Image classification data set "DATA" (Vikas-ABD/Thermal_Mango_image_classification_using_ML on GitHub). Class labels (3): fresh, good, spoil.

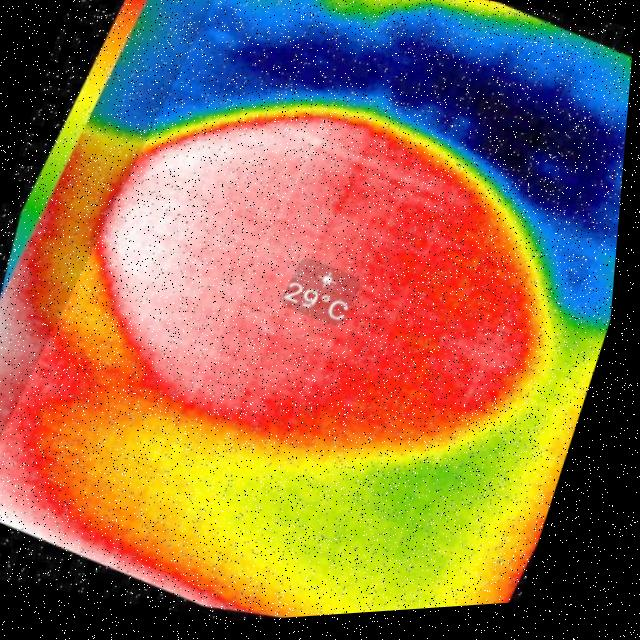
Label: fresh

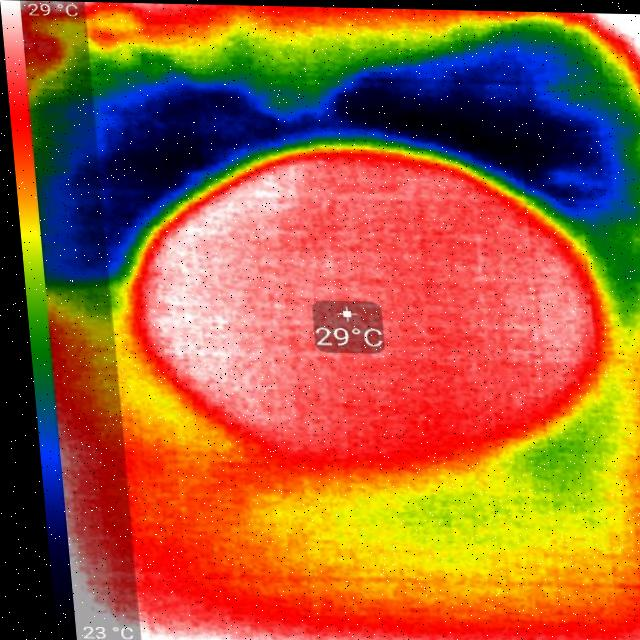
Label: fresh

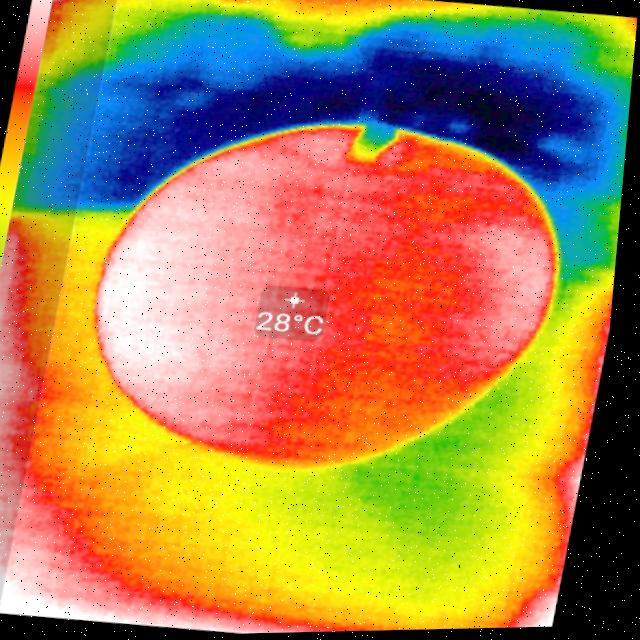
Label: good

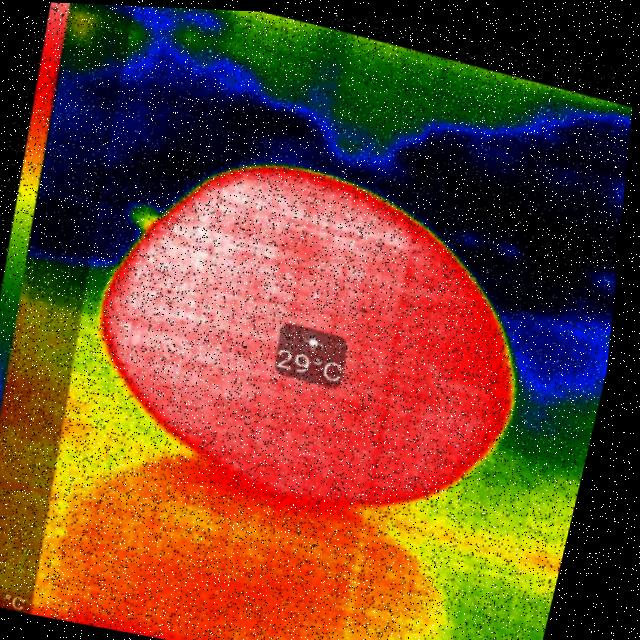
Label: good

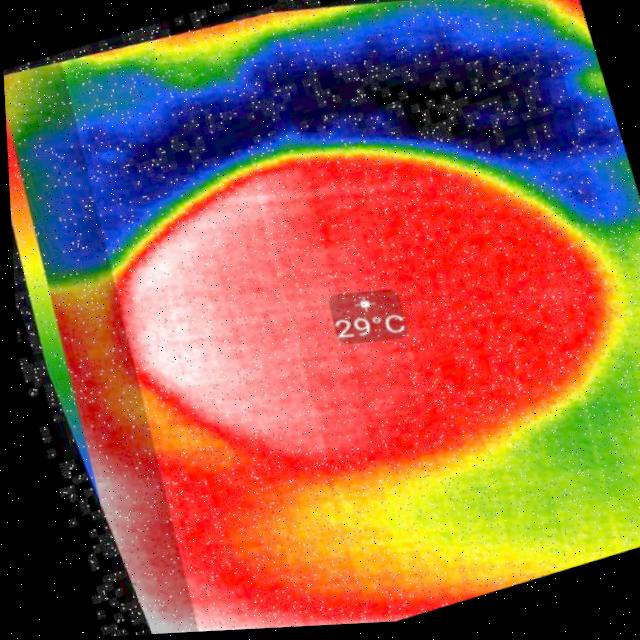
Label: fresh

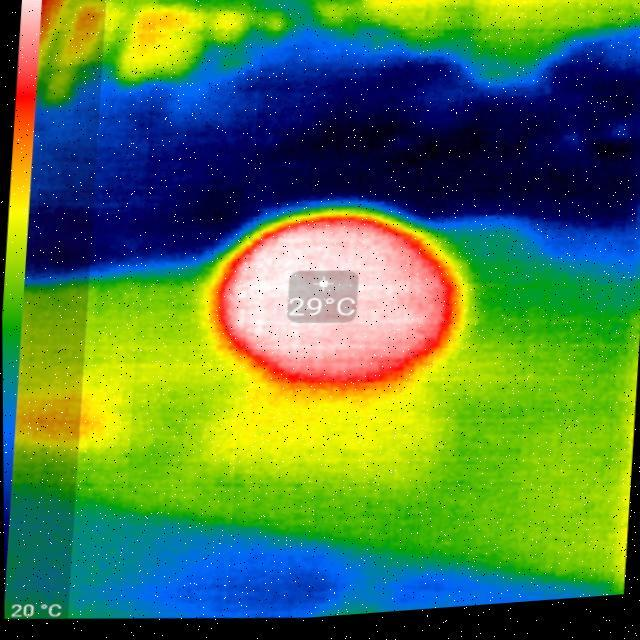
Label: spoil
